Run: headless pygame with SDL's dummy video driver; simulated clock (each Clock.tick advances the game by its frame time, no real sleeping); random seed 0; keys injected as events and as key.get_pressed() state; no mouse input.
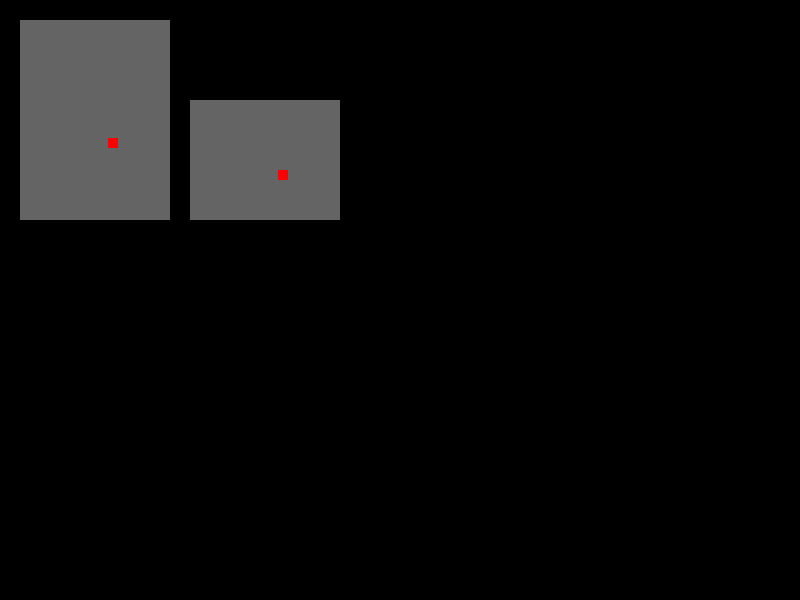
Frame 1 of 4 · flips 1–60 · no input
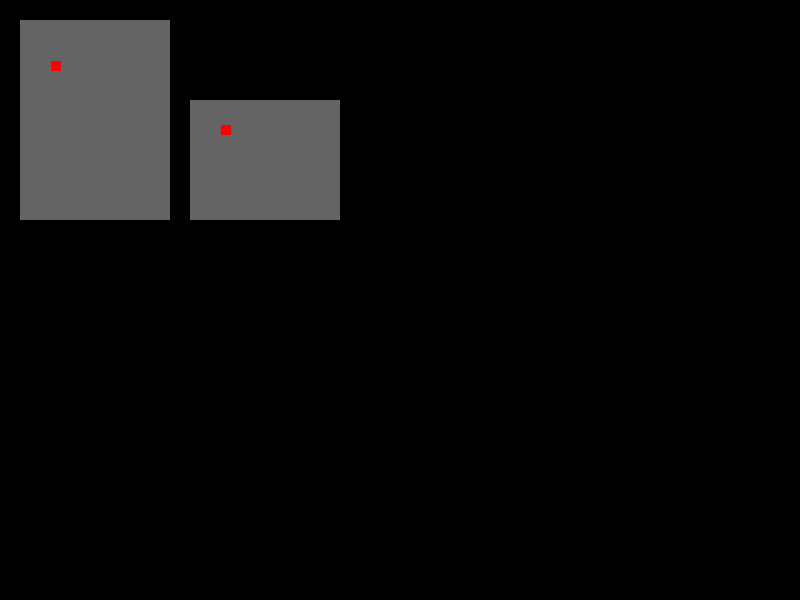
Frame 2 of 4 · flips 61–180 · tapped SPACE, RETURN · held RIGHT (→), D
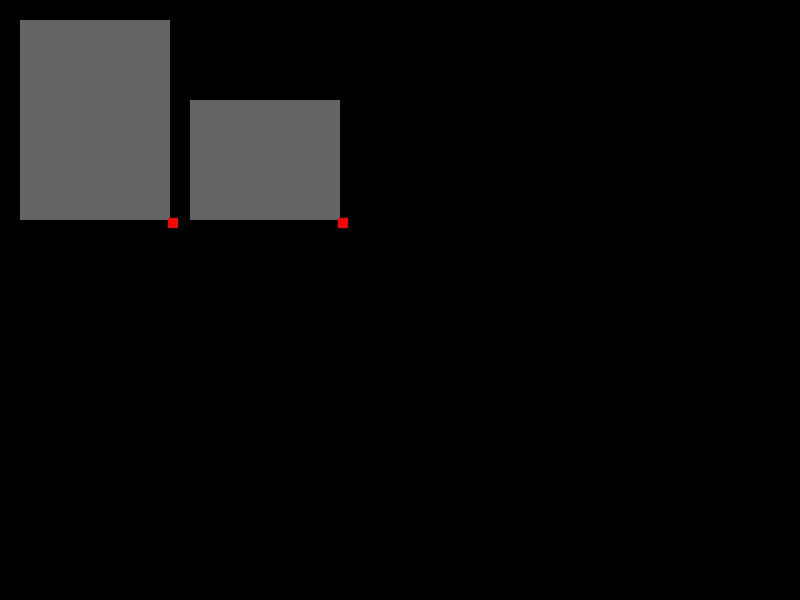
Frame 3 of 4 · flips 181–300 · held DOWN (↓), S
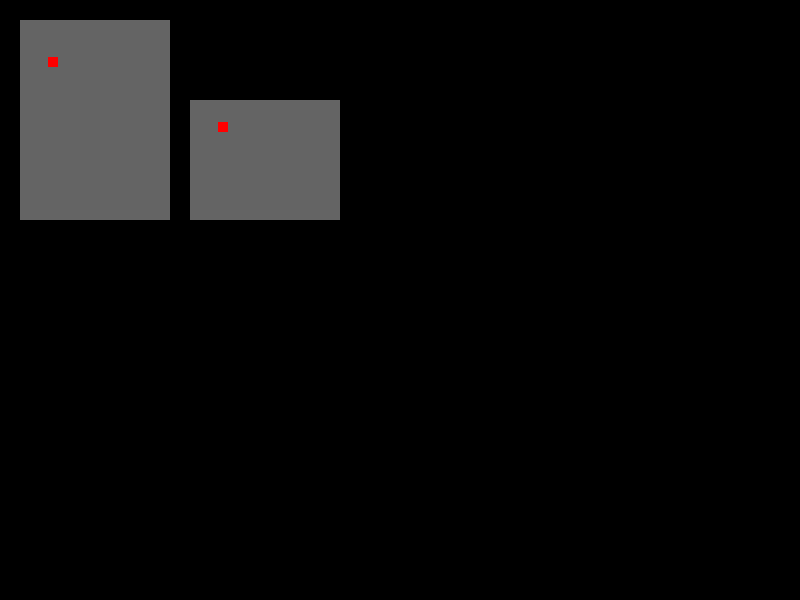
Frame 4 of 4 · flips 301–420 · held LEFT (←), A, UP (↑), W

The pygame program that drew these frames:

import pygame
import sys

class rectangle:
    x = 0
    y = 0
    width = 100
    height = 100
    color = (255, 0, 0)

    def __init__(self, x, y, width, height, color):
        self.x = x
        self.y = y
        self.width = width
        self.height = height
        self.color = color

    def draw(self, screen):
        pygame.draw.rect(screen, self.color, (self.x, self.y, self.width, self.height))

    def move_on(self, rect, x_fraction, y_fraction):
        self.x = rect.x + x_fraction * rect.width
        self.y = rect.y + y_fraction * rect.height

    def get_fraction(self, rect):
        return (self.x - rect.x) / rect.width, (self.y - rect.y) / rect.height


# Initialize Pygame
pygame.init()

# Set up the display
width, height = 800, 600
screen = pygame.display.set_mode((width, height))
pygame.display.set_caption("Moving Box Animation")

PADDING = 20

plate_top = rectangle(PADDING, PADDING, 150, 200, (100, 100, 100))
print_head_top = rectangle(40, 40, 10, 10, (255, 0, 0))
plate_side = rectangle(PADDING + plate_top.width + PADDING, 100, 150, 120, (100, 100, 100))
print_head_side = rectangle(300, 50, 10, 10, (255, 0, 0))

print_head_top.move_on(plate_top, 0, 0)
print_head_side.move_on(plate_side, 0, 0)

x = 0
y = 0
go_right = True

# Main game loop
running = True
while running:
    for event in pygame.event.get():
        if event.type == pygame.QUIT:
            running = False

    # Fill the screen with black
    screen.fill((0,0,0))

    print_head_top.move_on(plate_top, x, y)
    print_head_side.move_on(plate_side, x, y)

    if x > 1:
        go_right = False
    elif x < 0:
        go_right = True

    if go_right:
        x += 0.01
        y += 0.01
    else:
        x -= 0.01
        y -= 0.01

    # Draw the box
    plate_top.draw(screen)
    print_head_top.draw(screen)
    plate_side.draw(screen)
    print_head_side.draw(screen)

    # Update the display
    pygame.display.flip()
    # Cap the frame rate
    pygame.time.Clock().tick(60)

# Quit Pygame
pygame.quit()
sys.exit()
